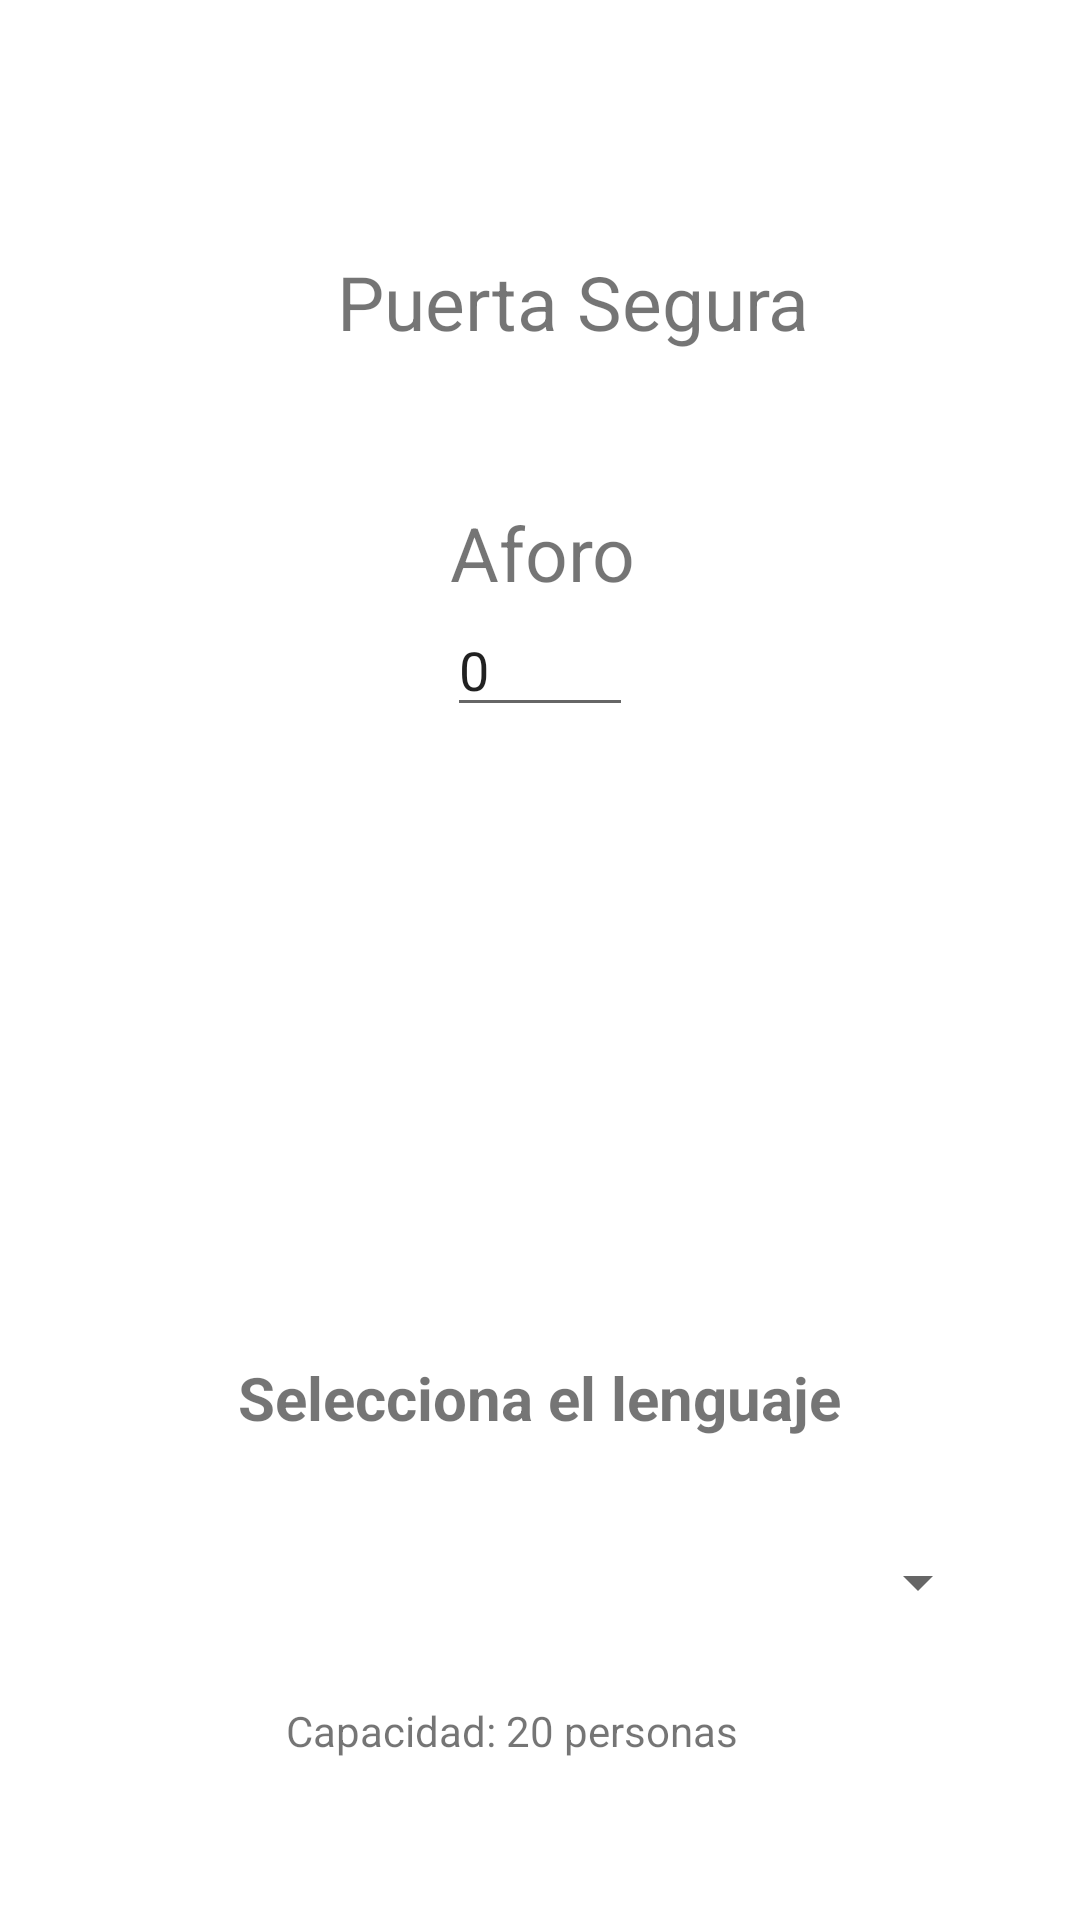

Layout XML and referenced resources for this Android screen:
<!-- AndroidManifest.xml: application theme Theme.PuertaCovid -->
<!-- res/layout/activity_usuario.xml -->
<?xml version="1.0" encoding="utf-8"?>
<LinearLayout xmlns:android="http://schemas.android.com/apk/res/android"
    xmlns:app="http://schemas.android.com/apk/res-auto"
    xmlns:tools="http://schemas.android.com/tools"
    android:layout_width="match_parent"
    android:layout_height="match_parent"
    android:orientation="vertical"
    android:gravity="center"
    tools:context=".UsuarioActivity">

    <TextView
        android:id="@+id/puertasegura"
        android:layout_width="match_parent"
        android:layout_height="wrap_content"
        android:text="@string/puertasegura"
        android:layout_marginTop="30dp"
        android:layout_gravity="center"
        android:layout_marginLeft="75dp"
        android:textSize="25dp"/>
    <TextView
        android:id="@+id/textView"
        android:layout_width="match_parent"
        android:layout_height="wrap_content"
        android:text="@string/aforo"
        android:layout_marginTop="50dp"
        android:layout_gravity="center"
        android:layout_marginLeft="100dp"
        android:textSize="25dp"/>

    <EditText
        android:id="@+id/aforo"
        android:layout_width="62dp"
        android:layout_height="wrap_content"
        android:layout_gravity="center"
        android:ems="10"
        android:inputType="textPersonName|number"
        android:text="0" />

    <Button
        android:id="@+id/conectar"
        android:layout_width="200dp"
        android:layout_height="60dp"
        android:layout_marginTop="50dp"
        android:text="@string/conectar"
        android:textAllCaps="false"
        android:textSize="20dp"
        android:visibility="invisible"
        app:backgroundTint="@android:color/holo_blue_dark" />

    <TextView
        android:layout_width="wrap_content"
        android:layout_height="wrap_content"
        android:text="@string/select_language"
        android:textStyle="bold"
        android:textSize="20dp"
        android:layout_marginTop="100dp"
        android:layout_marginBottom="18dp"
        app:layout_constraintBottom_toBottomOf="parent"
        app:layout_constraintLeft_toLeftOf="parent"
        app:layout_constraintRight_toRightOf="parent"
        app:layout_constraintTop_toTopOf="parent"/>
    <Spinner
        android:id="@+id/spinner"
        android:layout_width="300dp"
        android:layout_height="60dp"/>

    <TextView
        android:id="@+id/capacidad"
        android:layout_width="169dp"
        android:layout_height="wrap_content"
        android:layout_marginTop="10dp"
        android:text="@string/capacidad" />

</LinearLayout>
<!-- resources referenced by this layout -->
<resources>
  <string name="aforo">Aforo</string>
  <string name="capacidad">Capacidad: 20 personas</string>
  <string name="conectar">Conectar</string>
  <string name="puertasegura">Puerta Segura</string>
  <string name="select_language">Selecciona el lenguaje</string>
  <style name="Theme.PuertaCovid" parent="Theme.MaterialComponents.DayNight.DarkActionBar">
          
          <item name="colorPrimary">@color/purple_500</item>
          <item name="colorPrimaryVariant">@color/purple_700</item>
          <item name="colorOnPrimary">@color/white</item>
          
          <item name="colorSecondary">@color/teal_200</item>
          <item name="colorSecondaryVariant">@color/teal_700</item>
          <item name="colorOnSecondary">@color/black</item>
          
          <item name="android:statusBarColor" tools:targetApi="l">?attr/colorPrimaryVariant</item>
          
      </style>
  <!-- not gathered from this repository: default colours our renderer supplied (Android Studio template values) -->
  <color name="purple_500">#FF6200EE</color>
  <color name="purple_700">#FF3700B3</color>
  <color name="teal_200">#FF03DAC5</color>
  <color name="teal_700">#FF018786</color>
  <color name="black">#FF000000</color>
  <color name="white">#FFFFFFFF</color>
</resources>
